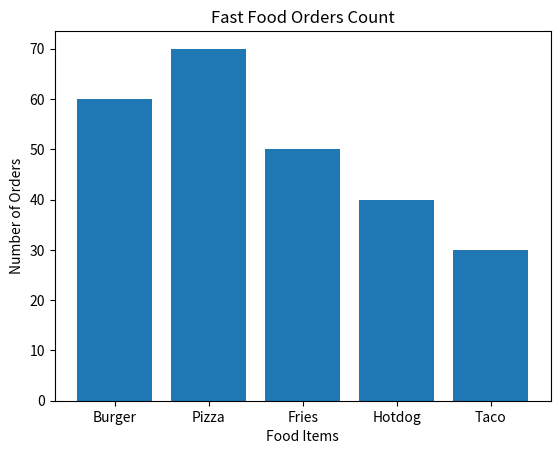

Python code for this plot:
import matplotlib.pyplot as plt

fast_food = {"Food": ["Burger", "Pizza", "Fries", "Hotdog", "Taco"], "Orders": [60, 70, 50, 40, 30]}

plt.bar(fast_food["Food"], fast_food["Orders"])
plt.title("Fast Food Orders Count")
plt.xlabel("Food Items")
plt.ylabel("Number of Orders")
plt.show()

print("Pizza has the highest number of orders (70) and Taco has the lowest number of orders (30).")
